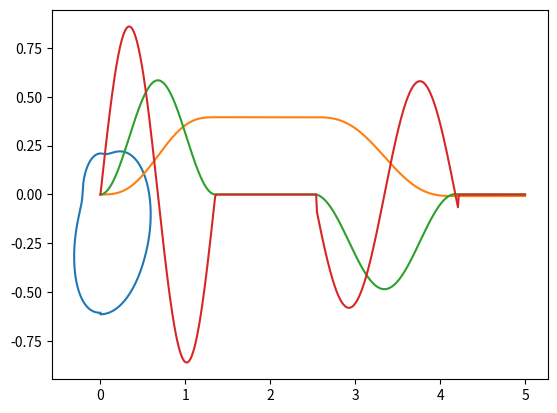

Python code for this plot:
import numpy as np
import matplotlib.pyplot as plt

f1 = 1.7
f2 = 3.2
f3 = 5.3
a1 = 0.86
a2 = 0.58
w0 = 1.256
v = 0.675

b1 = 2 * np.pi / f1
b2 = 2 * np.pi / (f3 - f2)
t1 = 2 * np.pi / (b1 * w0)
t2 = f2 / w0
t3 = t2 + 2 * np.pi / (b2 * w0)
t = np.arange(0, 2 * np.pi / w0, 0.01)

#Функция аналога ускорения роликового толкателя 
def S11(t):
    if 0 <= t < t1:
        return a1 * np.sin(b1 * w0 * t)
    elif t1 <= t < t2:
        return 0
    elif t2 <= t < t3:
        return a2 * np.sin(b2 * w0 * t)
    else:
        return 0
    
#Функция скорости  роликового толкателя 
def S1(t):
    return w0**2 * t

def R1(s1):
    return s1 / np.tan(v)

#Вычисление радиуса-вектора центрового профиля кулачкового механизма
def R(s):
    return R0 + s

#Центровой профиль кулачка
def XY():
    X = []
    Y = []
    i = 0
    for j in t:
        X.append((R0 + s_s1_s11[0][i]) * np.sin(w0 * j))
        Y.append((R0 + s_s1_s11[0][i]) * np.cos(w0 * j))
        i += 1
    return X, Y

#Вычисление функций
def S_S1_S11():
    s11 = []
    s1 = []
    s = []
    time = []
    for i in t:
        time.append(i)
        s11.append(S11(i))
        s1.append(np.trapz(list(map(S1, s11)), time))
        s.append(np.trapz(s1, time))
    return s, s1, s11


def graphic(x, y):
    plt.plot(x, y)
    plt.grid()
    plt.show()
#за счет чего происходит накопление значений площедей интеграла когда используем map

s_s1_s11 = S_S1_S11()

R0 = min(list(map(R1, s_s1_s11[1])))

xy = XY()
#Траектория движения толкателя
graphic(xy[0], xy[1])
#График перемещения
graphic(t, s_s1_s11[0])
#График скорости
graphic(t, s_s1_s11[1])
#График ускорения
graphic(t, s_s1_s11[2])
